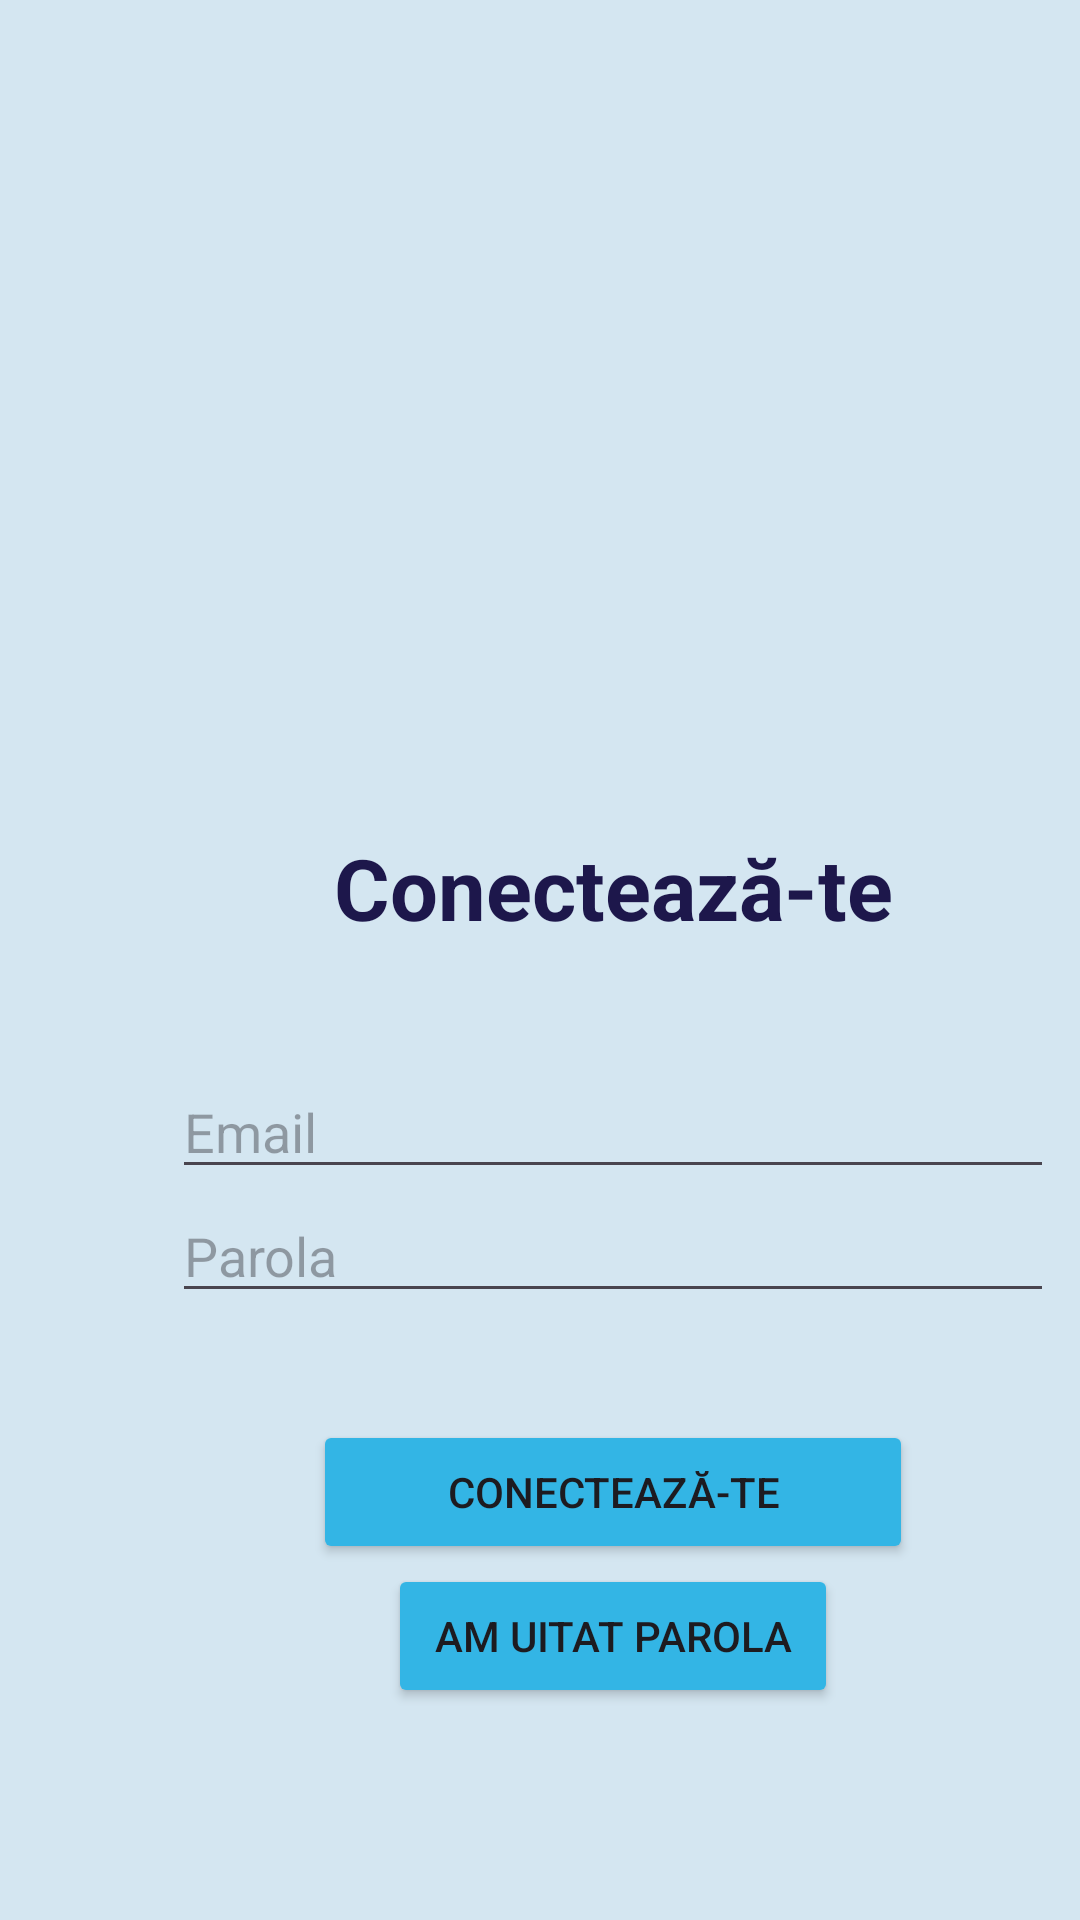

Here is an Android app screen rendered from its layout file. Give the layout XML and the strings, colors and styles it references.
<!-- AndroidManifest.xml: application theme Theme.CardDeSanatate -->
<!-- res/layout/activity_main.xml -->
<?xml version="1.0" encoding="utf-8"?>
<androidx.constraintlayout.widget.ConstraintLayout xmlns:android="http://schemas.android.com/apk/res/android"
    xmlns:app="http://schemas.android.com/apk/res-auto"
    xmlns:tools="http://schemas.android.com/tools"
    android:id="@+id/main"
    android:layout_width="match_parent"
    android:layout_height="match_parent"
    tools:context=".MainActivity">

    <LinearLayout
        android:layout_width="409dp"
        android:layout_height="912dp"
        android:orientation="vertical"
        tools:layout_editor_absoluteX="1dp"
        tools:layout_editor_absoluteY="1dp"
        android:background="#d4e6f1">

        <ImageView
            android:id="@+id/imageView"
            android:layout_width="259dp"
            android:layout_height="247dp"
            app:srcCompat="@drawable/user"
            android:layout_gravity="center"
            android:paddingTop="150px"/>

        <TextView
            android:id="@+id/textView2"
            android:layout_width="match_parent"
            android:layout_height="wrap_content"
            android:paddingTop="30dp"
            android:text="Conectează-te"
            android:textSize="85px"
            android:textStyle="bold"
            android:textAlignment="center"
            android:textColor="#1d174b"/>

        <EditText
            android:id="@+id/etEmail"
            android:layout_width="294dp"
            android:layout_height="wrap_content"
            android:ems="10"
            android:inputType="text"
            android:text=""
            android:paddingTop="150px"
            android:layout_gravity="center"
            android:hint="Email"/>

        <EditText
            android:id="@+id/etParola"
            android:layout_width="294dp"
            android:layout_height="wrap_content"
            android:ems="10"
            android:inputType=""
            android:text=""
            android:layout_gravity="center"
            android:hint="Parola" />

        <TextView
            android:id="@+id/textView3"
            android:layout_width="match_parent"
            android:layout_height="wrap_content"
            android:paddingTop="50px"
            android:text="" />

        <Button
            android:id="@+id/bttnConectare"
            android:layout_width="200dp"
            android:layout_height="wrap_content"
            android:text="Conectează-te"
            android:layout_gravity="center"
            android:backgroundTint="@android:color/holo_blue_light"/>

        <Button
            android:id="@+id/bttnAmUitatParola"
            android:layout_width="150dp"
            android:layout_height="wrap_content"
            android:text="Am uitat parola"
            android:layout_gravity="center"
            android:backgroundTint="@android:color/holo_blue_light"/>

        <TextView
            android:id="@+id/textView"
            android:layout_width="match_parent"
            android:layout_height="wrap_content"
            android:text="Nu ai cont?"
            android:textStyle="bold"
            android:textSize="45px"
            android:textAlignment="center"
            android:paddingTop="200px"/>

        <Button
            android:id="@+id/bttnInregistrare"
            android:layout_width="150dp"
            android:layout_height="wrap_content"
            android:text="Înregistrează-te"
            android:layout_gravity="center"
            android:backgroundTint="@android:color/holo_blue_light"/>


    </LinearLayout>
</androidx.constraintlayout.widget.ConstraintLayout>
<!-- resources referenced by this layout -->
<resources>
  <style name="Theme.CardDeSanatate" parent="Base.Theme.CardDeSanatate" />
  <style name="Base.Theme.CardDeSanatate" parent="Theme.Material3.DayNight.NoActionBar">
          
          
      </style>
</resources>
